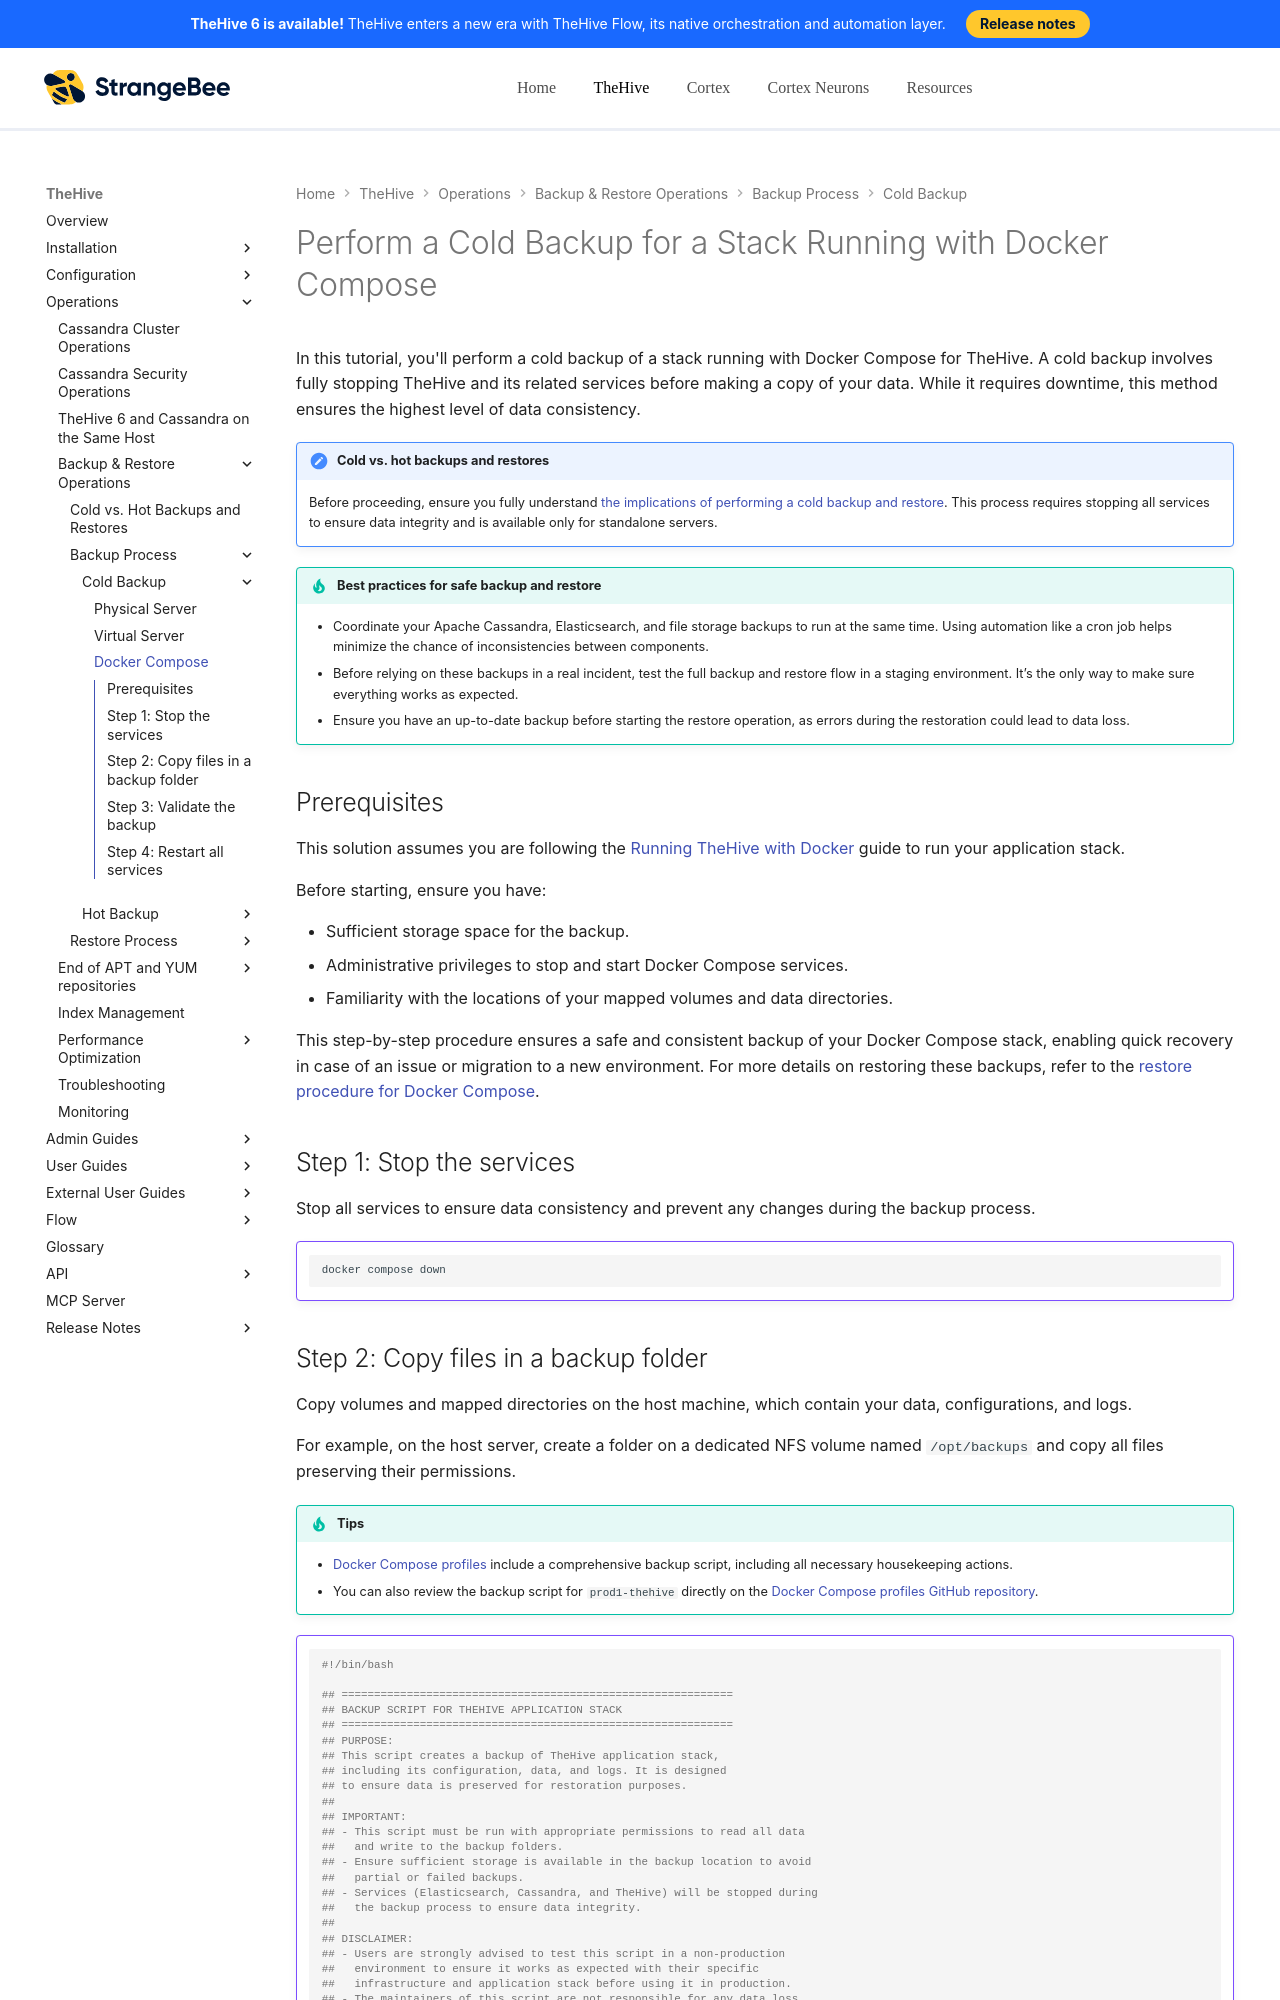

repository: StrangeBeeCorp/docs · page: thehive/operations/backup-restore/backup/cold-backup/docker-compose/index.html · generator: mkdocs

# Perform a Cold Backup for a Stack Running with Docker Compose

In this tutorial, you'll perform a cold backup of a stack running with Docker Compose for TheHive. A cold backup involves fully stopping TheHive and its related services before making a copy of your data. While it requires downtime, this method ensures the highest level of data consistency.

{% include-markdown "includes/implications-cold-backup-restore.md" %}

{% include-markdown "includes/backup-restore-best-practices.md" %}

## Prerequisites

This solution assumes you are following the [Running TheHive with Docker](../../../../installation/docker.md) guide to run your application stack.

Before starting, ensure you have:

* Sufficient storage space for the backup.
* Administrative privileges to stop and start Docker Compose services.
* Familiarity with the locations of your mapped volumes and data directories.

This step-by-step procedure ensures a safe and consistent backup of your Docker Compose stack, enabling quick recovery in case of an issue or migration to a new environment. For more details on restoring these backups, refer to the [restore procedure for Docker Compose](../../restore/cold-restore/docker-compose.md).

## Step 1: Stop the services

Stop all services to ensure data consistency and prevent any changes during the backup process.

!!! Example ""

    ```bash
    docker compose down 
    ```
